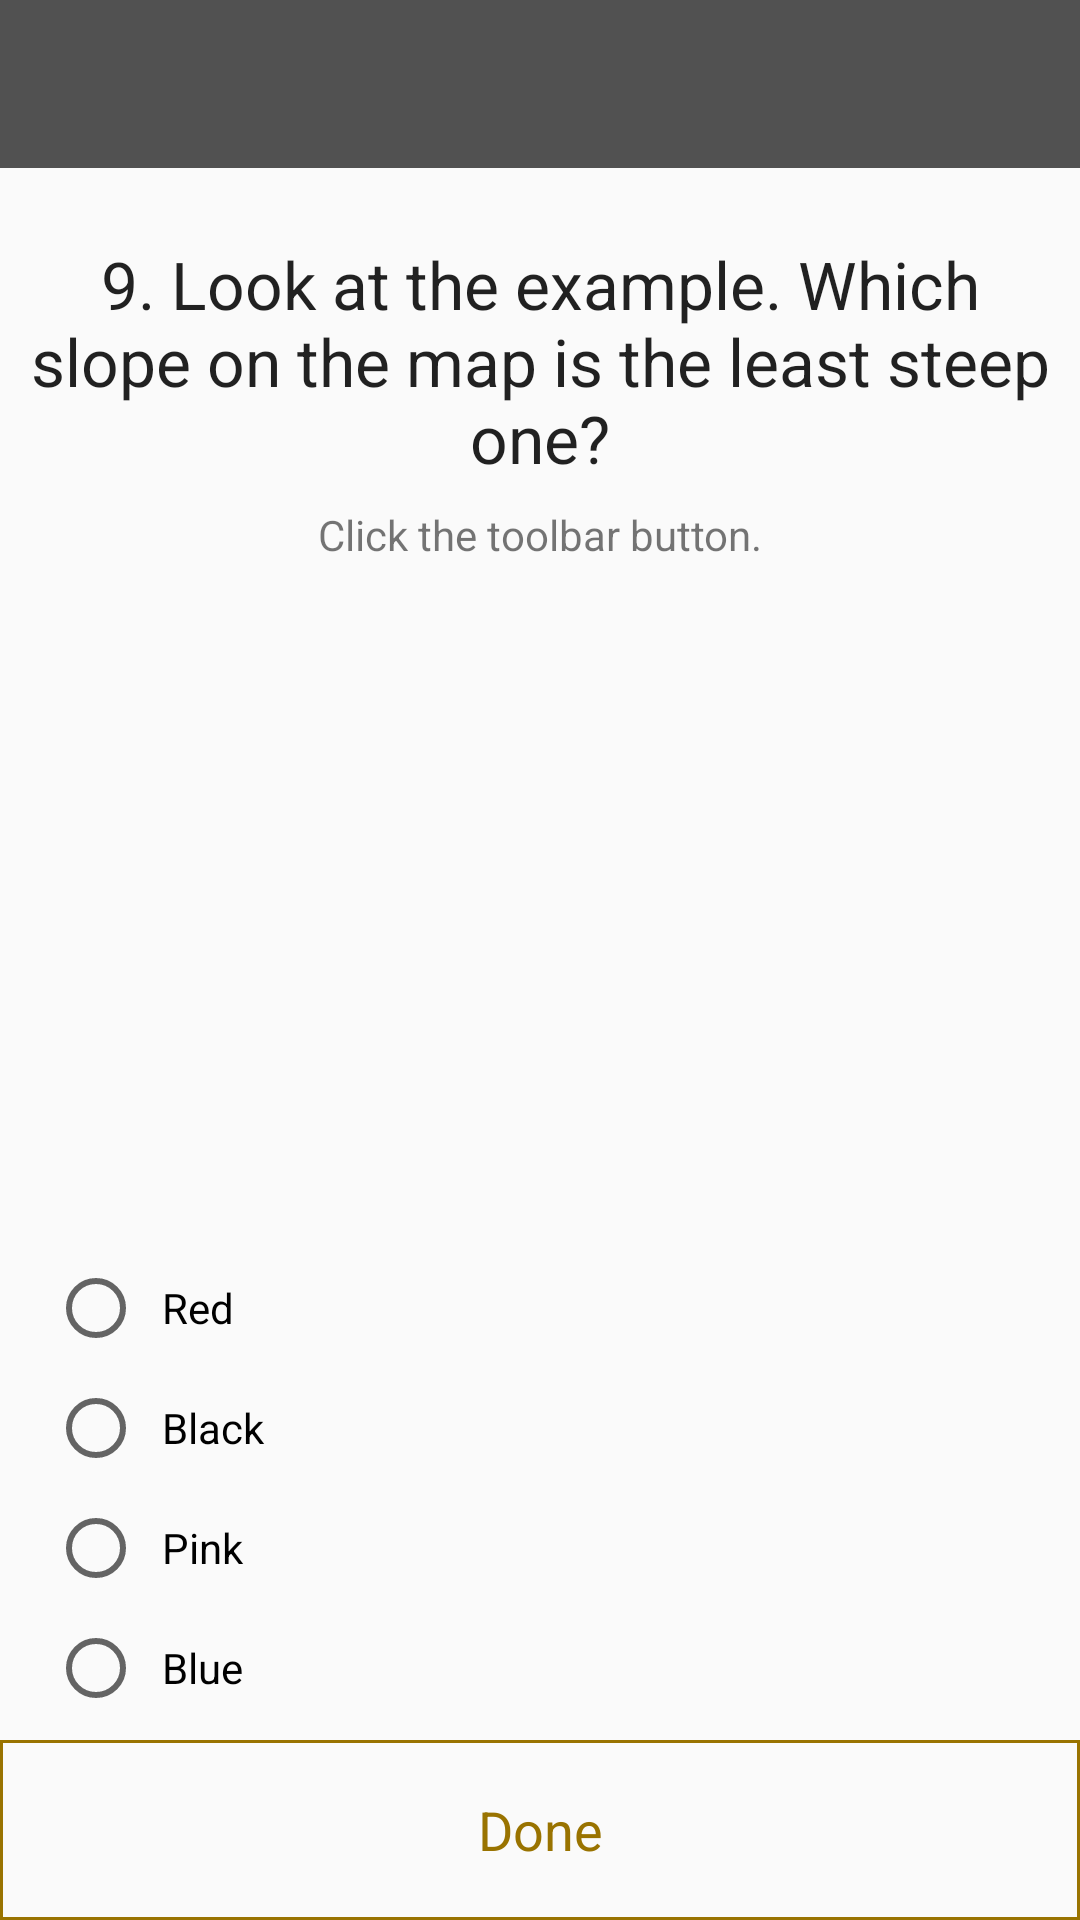

Write the Android layout XML for this screen, with the resource values it uses.
<!-- AndroidManifest.xml: application theme AppTheme -->
<!-- res/layout/activity_chk4_q9.xml -->
<?xml version="1.0" encoding="utf-8"?>
<androidx.constraintlayout.widget.ConstraintLayout xmlns:android="http://schemas.android.com/apk/res/android"
    xmlns:app="http://schemas.android.com/apk/res-auto"
    xmlns:tools="http://schemas.android.com/tools"
    android:layout_width="match_parent"
    android:layout_height="match_parent"
    tools:context=".QuizCheckpoints.QuizCheckpoint4.Chk4Q9Activity">

    <androidx.appcompat.widget.Toolbar
        android:id="@+id/toolbar"
        android:layout_width="0dp"
        android:layout_height="wrap_content"
        android:background="@color/colorPrimary"
        android:minHeight="?attr/actionBarSize"
        android:theme="@style/ThemeOverlay.AppCompat.Dark"
        app:layout_constraintEnd_toEndOf="parent"
        app:layout_constraintStart_toStartOf="parent"
        app:layout_constraintTop_toTopOf="parent" />

    <androidx.constraintlayout.widget.ConstraintLayout
        android:layout_width="0dp"
        android:layout_height="0dp"
        app:layout_constraintBottom_toBottomOf="parent"
        app:layout_constraintEnd_toEndOf="parent"
        app:layout_constraintStart_toStartOf="parent"
        app:layout_constraintTop_toBottomOf="@+id/toolbar">

        <TextView
            android:id="@+id/question"
            android:layout_width="0dp"
            android:layout_height="wrap_content"
            android:layout_marginEnd="8dp"
            android:layout_marginLeft="8dp"
            android:layout_marginRight="8dp"
            android:layout_marginStart="8dp"
            android:layout_marginTop="24dp"
            android:gravity="center"
            android:text="@string/chk4_question9"
            android:textAppearance="@android:style/TextAppearance.Large"
            app:layout_constraintEnd_toEndOf="parent"
            app:layout_constraintStart_toStartOf="parent"
            app:layout_constraintTop_toTopOf="parent" />

        <TextView
            android:layout_width="0dp"
            android:layout_height="wrap_content"
            android:layout_marginStart="24dp"
            android:layout_marginLeft="24dp"
            android:layout_marginTop="8dp"
            android:layout_marginEnd="24dp"
            android:layout_marginRight="24dp"
            android:gravity="center"
            android:text="@string/checkpoint_hint2"
            app:layout_constraintEnd_toEndOf="parent"
            app:layout_constraintStart_toStartOf="parent"
            app:layout_constraintTop_toBottomOf="@+id/question" />

        <RadioGroup
            android:id="@+id/answers"
            android:layout_width="0dp"
            android:layout_height="wrap_content"
            android:layout_marginStart="16dp"
            android:layout_marginLeft="16dp"
            android:layout_marginEnd="16dp"
            android:layout_marginRight="16dp"
            app:layout_constraintBottom_toTopOf="@+id/done"
            app:layout_constraintEnd_toEndOf="parent"
            app:layout_constraintHorizontal_bias="0.0"
            app:layout_constraintStart_toStartOf="parent"
            app:layout_constraintVertical_bias="1.0">

            <RadioButton
                android:id="@+id/answer1"
                android:layout_width="match_parent"
                android:layout_height="wrap_content"
                android:layout_marginBottom="8dp"
                android:padding="6dp"
                android:text="@string/chk4q9answ1"
                app:layout_constraintBottom_toTopOf="@+id/answer2"
                app:layout_constraintEnd_toEndOf="parent"
                app:layout_constraintStart_toStartOf="parent" />

            <RadioButton
                android:id="@+id/answer2"
                android:layout_width="match_parent"
                android:layout_height="wrap_content"
                android:layout_marginBottom="8dp"
                android:padding="6dp"
                android:text="@string/chk4q9answ2"
                app:layout_constraintBottom_toTopOf="@+id/answer3"
                app:layout_constraintEnd_toEndOf="parent"
                app:layout_constraintStart_toStartOf="parent" />

            <RadioButton
                android:id="@+id/answer3"
                android:layout_width="match_parent"
                android:layout_height="wrap_content"
                android:layout_marginBottom="8dp"
                android:padding="6dp"
                android:text="@string/chk4q9answ3"
                app:layout_constraintBottom_toTopOf="@+id/answer4"
                app:layout_constraintEnd_toEndOf="parent"
                app:layout_constraintStart_toStartOf="parent" />

            <RadioButton
                android:id="@+id/answer4"
                android:layout_width="match_parent"
                android:layout_height="wrap_content"
                android:layout_marginBottom="8dp"
                android:padding="6dp"
                android:text="@string/chk4q9answ4"
                app:layout_constraintBottom_toBottomOf="parent"
                app:layout_constraintEnd_toEndOf="parent"
                app:layout_constraintStart_toStartOf="parent" />

        </RadioGroup>

        <TextView
            android:id="@+id/done"
            android:layout_width="0dp"
            android:layout_height="60dp"
            android:background="@drawable/square_border_color_gray"
            android:backgroundTint="@color/colorAccent"
            android:clickable="true"
            android:focusable="true"
            android:gravity="center"
            android:onClick="onDoneClick"
            android:text="@string/done"
            android:textColor="@color/colorAccent"
            android:textSize="18sp"
            app:layout_constraintBottom_toBottomOf="parent"
            app:layout_constraintEnd_toEndOf="parent"
            app:layout_constraintStart_toStartOf="parent" />

        <com.mzahtila.thesisapp.Managers.TouchImageView
            android:id="@+id/example_map"
            android:layout_width="match_parent"
            android:layout_height="0dp"
            android:background="?android:attr/colorBackground"
            android:scaleType="fitCenter"
            android:visibility="invisible"
            app:layout_constraintBottom_toBottomOf="parent"
            app:layout_constraintEnd_toEndOf="parent"
            app:layout_constraintStart_toStartOf="parent"
            app:layout_constraintTop_toTopOf="parent"
            app:srcCompat="@mipmap/map4_chk4"
            tools:ignore="ContentDescription" />

    </androidx.constraintlayout.widget.ConstraintLayout>

</androidx.constraintlayout.widget.ConstraintLayout>
<!-- resources referenced by this layout -->
<resources>
  <color name="colorAccent">#997300</color>
  <color name="colorPrimary">#515151</color>
  <!-- drawable square_border_color_gray (drawable) -->
  <?xml version="1.0" encoding="utf-8"?>
  <shape xmlns:android="http://schemas.android.com/apk/res/android"
      android:shape="rectangle">
      <solid android:color="@android:color/transparent" />
      <stroke
          android:width="1dip"
          android:color="@android:color/darker_gray" />
  </shape>
  <string name="checkpoint_hint2">Click the toolbar button.</string>
  <string name="chk4_question9">9. Look at the example. Which slope on the map is the least steep one?</string>
  <string name="chk4q9answ1">Red</string>
  <string name="chk4q9answ2">Black</string>
  <string name="chk4q9answ3">Pink</string>
  <string name="chk4q9answ4">Blue</string>
  <string name="done">Done</string>
  <style name="AppTheme" parent="Theme.AppCompat.Light.NoActionBar">
          
          <item name="colorPrimary">@color/colorPrimary</item>
          <item name="colorPrimaryDark">@color/colorPrimaryDark</item>
          <item name="colorAccent">@color/colorAccent</item>
  
          
      </style>
  <color name="colorPrimaryDark">#424242</color>
</resources>
